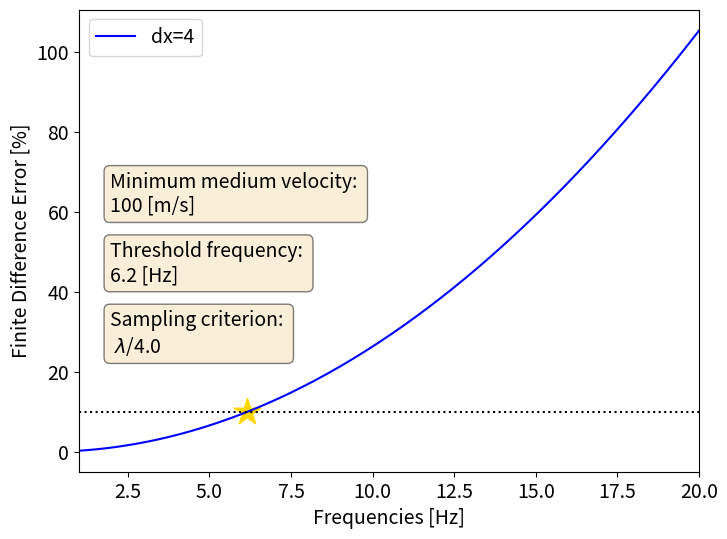

Recreate this plot in Python.
# ---
# jupyter:
#   jupytext:
#     formats: py:light
#     text_representation:
#       extension: .py
#       format_name: light
#       format_version: '1.5'
#       jupytext_version: 1.14.0
#   kernelspec:
#     display_name: Python 3 (ipykernel)
#     language: python
#     name: python3
# ---

import numpy as np
import matplotlib.pyplot as plt


# +
c_min = 100                  #our first estimate of phase medium velocity
f = np.linspace(1,20,200)    #frequencies between 1&20
lam = c_min/f                #wavelength
dx_list = [1,2,4,8,12,16,20] #possible spacings

err = np.zeros((len(dx_list),len(f)))

i=0
for i in range(0,len(dx_list)):
    err[i,:] = 100 * ( (dx_list[i]**2) * (2 * np.pi)**2 ) / (24 * (lam)**2)
    
# -

fraction = np.round(1/(dx_list[2]/lam),1) # spacing criterion for dx=4m

args=np.argwhere(err[2,:]>10) #get indice of where error is larger than 10%
#args[0]-1 will be the indice closest at intersection between finite difference error curve and error threshold of 10% (line: y=10)

# +
fig, ax = plt.subplots(figsize=(8,6))
plt.plot(f,err[2,:], color='blue', label=r'dx=4')
plt.ylabel('Finite Difference Error [%]', fontsize=14)
plt.xlabel('Frequencies [Hz]', fontsize=14)
plt.plot(f,np.ones((len(f)))*10, linestyle=':',color='black')
plt.scatter(f[args[0]-1],err[2,args[0]-1], marker='*', s=400, color='gold')

props = dict(boxstyle='round', facecolor='wheat', alpha=0.5)
ax.text(0.05, 0.65,'Minimum medium velocity: \n'+str(c_min)+' [m/s] ', transform=ax.transAxes, fontsize=14,
        verticalalignment='top', bbox=props)
ax.text(0.05, 0.5,'Threshold frequency: \n'+str(np.round(f[args[0]-1][0],1))+' [Hz] ', transform=ax.transAxes, fontsize=14,
        verticalalignment='top', bbox=props)
ax.text(0.05, 0.35,'Sampling criterion: \n'+r' $\lambda$/'+str(np.round(fraction[args[0]-1][0],0)), transform=ax.transAxes, fontsize=14,
        verticalalignment='top', bbox=props)

plt.xlim([f[0],f[-1]])
ax.legend(fontsize=14,loc='upper left', ncol=1)
ax.xaxis.set_tick_params(labelsize=14)
ax.yaxis.set_tick_params(labelsize=14)

plt.show()
# -


